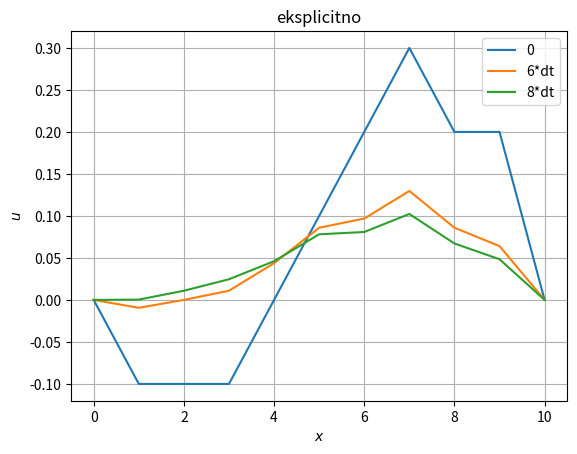
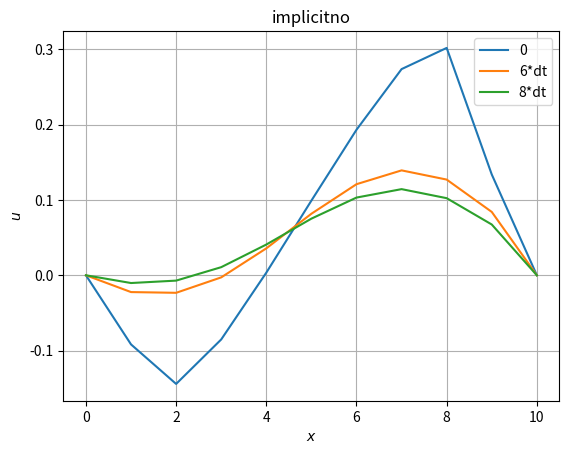

Source code (Python) for these figures, in order:
import math
import numpy as np
import matplotlib.pyplot as plt


# grafički problem za t=0, 6 i 8 dobri


dx = 0.1
dt = 0.005
tlist = [0, 6*dt, 8*dt]



# poc_uvjeti= [t0, tN, x0, xN, dx, dt]
poc_uvjeti0 = [0, dt, 0, 1, dx, dt]
poc_uvjeti1 = [0, tlist[0], 0, 1, dx, dt]
poc_uvjeti2 = [0, tlist[1], 0, 1, dx, dt]
poc_uvjeti3 = [0, tlist[2], 0, 1, dx, dt]


def gx(x):
    if x>=0 and x<=(1/5):
        return -x
    elif x>(1/5) and x<=(8/10):
        return x-2/5
    elif x>(8/10) and x<=1:
        return 1-x 
    # else:
    #     return 0.0



def eksplicitno(gx, poc_uvjeti, D):
    dx = poc_uvjeti[4]
    dt = poc_uvjeti[5]
    alpha = D*dt/dx**2

    N = int((poc_uvjeti[3]-poc_uvjeti[2])/dx)
    M = int((poc_uvjeti[1]-poc_uvjeti[0])/dt)

    rub_l = 0.0
    rub_d = 0.0

    prva = np.zeros(N+1) # upoc
    druga = np.zeros(N+1) # u novo

    for i in range(len(prva)):
        prva[i] = gx(poc_uvjeti[2]+i*dx)

    for j in range(M+1):

        for ii in range(1, N):
            druga[ii] = alpha*prva[ii+1]+(1-2*alpha)*prva[ii]+alpha*prva[ii-1]

        druga[0] = rub_l
        druga[-1] = rub_d

        prva = np.copy(druga)

    return druga

print('rješenja eksplicitno:', eksplicitno(gx, poc_uvjeti1, 1))

jedan = eksplicitno(gx, poc_uvjeti1, 1)
dva = eksplicitno(gx, poc_uvjeti2, 1)
tri = eksplicitno(gx, poc_uvjeti3, 1)

xlist = []

for k in np.arange(0.0, 1+dx, dx):
    xlist.append(k/dx)

fig, ax = plt.subplots()
ax.grid()
ax.set_title('eksplicitno')
plt.plot(xlist, jedan)
plt.plot(xlist, dva)
plt.plot(xlist, tri)
plt.xlabel('$x$')
plt.ylabel('$u$')
# plt.plot(xlist, cetiri)
# plt.plot(xlist, pet)
plt.legend(['0', '6*dt', '8*dt'])

plt.show()



def matrica(a, b, c, d):
    n = len(d) - 1

    ccc = [c[0]/b[0]]
    dcc = [d[0]/b[0]]
    

    for i in range (1, n):
        ccc.append((c[i])/(b[i]-a[i]*ccc[i-1]))
        dcc.append((d[i]-a[i]*dcc[i-1])/(b[i]-a[i]*ccc[i-1]))

    dcc.append((d[n]-a[n]*dcc[n-1])/(b[n]-a[n]*ccc[n-1]))

    x = [dcc[n]]

    for j in range(1, n+1):
        k = n - j
        x.append(dcc[k]-ccc[k]*x[j-1])
    x.reverse()

    return x



def implicitno(gx, poc_uvjeti, D):
    dx = poc_uvjeti[4]
    dt = poc_uvjeti[5]
    alpha = D*dt/dx**2

    N = int((poc_uvjeti[3]-poc_uvjeti[2])/dx)
    M = int((poc_uvjeti[1]-poc_uvjeti[0])/dt)

    rub_l = 0.0
    rub_d = 0.0

    prva = np.zeros(N+1) # u poc
    druga = np.zeros(N+1) # u novo

    for i in range(len(prva)):
        prva[i] = gx(poc_uvjeti[2]+i*dx)
    
    
    a = [-alpha]*N
    b = [1+2*alpha]*(N+1)
    c = [-alpha]*N
    a.insert(0, 0)
    c.append(0)


    for j in range(M+1):
        druga = matrica(a, b, c, prva)

        druga[0] = rub_l
        druga[-1] = rub_d

        prva = np.copy(druga)


    return druga


print('rješenja implicitno:', implicitno(gx, poc_uvjeti1, 1))

jedan = implicitno(gx, poc_uvjeti1, 1)
dva = implicitno(gx, poc_uvjeti2, 1)
tri = implicitno(gx, poc_uvjeti3, 1)

xlista = []

for k in np.arange(0.0, 1+dx, dx):
    xlista.append(k/dx)

fig, ax = plt.subplots()
ax.grid()
ax.set_title('implicitno')
plt.plot(xlista, jedan)
plt.plot(xlista, dva)
plt.plot(xlista, tri)
plt.xlabel('$x$')
plt.ylabel('$u$')
# plt.plot(xlista, cetiri)
# plt.plot(xlista, pet)
plt.legend(['0', '6*dt', '8*dt'])

plt.show()







